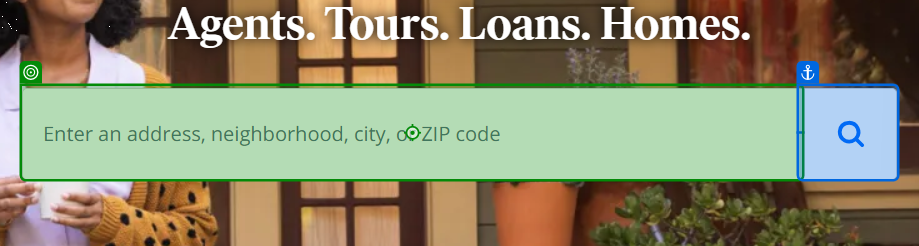
Task: It scraps real estate details from zillow.com
Workflow: Main

Step 1: type "[cityName + "[k(Enter)]"]"

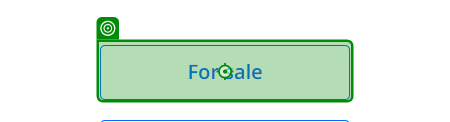
Step 2: click

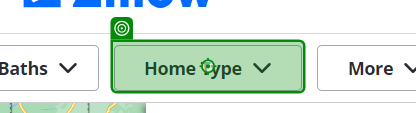
Step 3: click

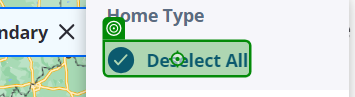
Step 4: click

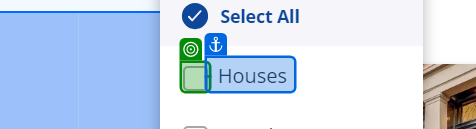
Step 5: check

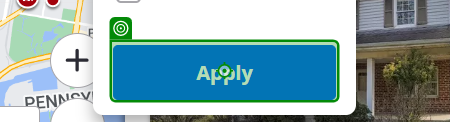
Step 6: click

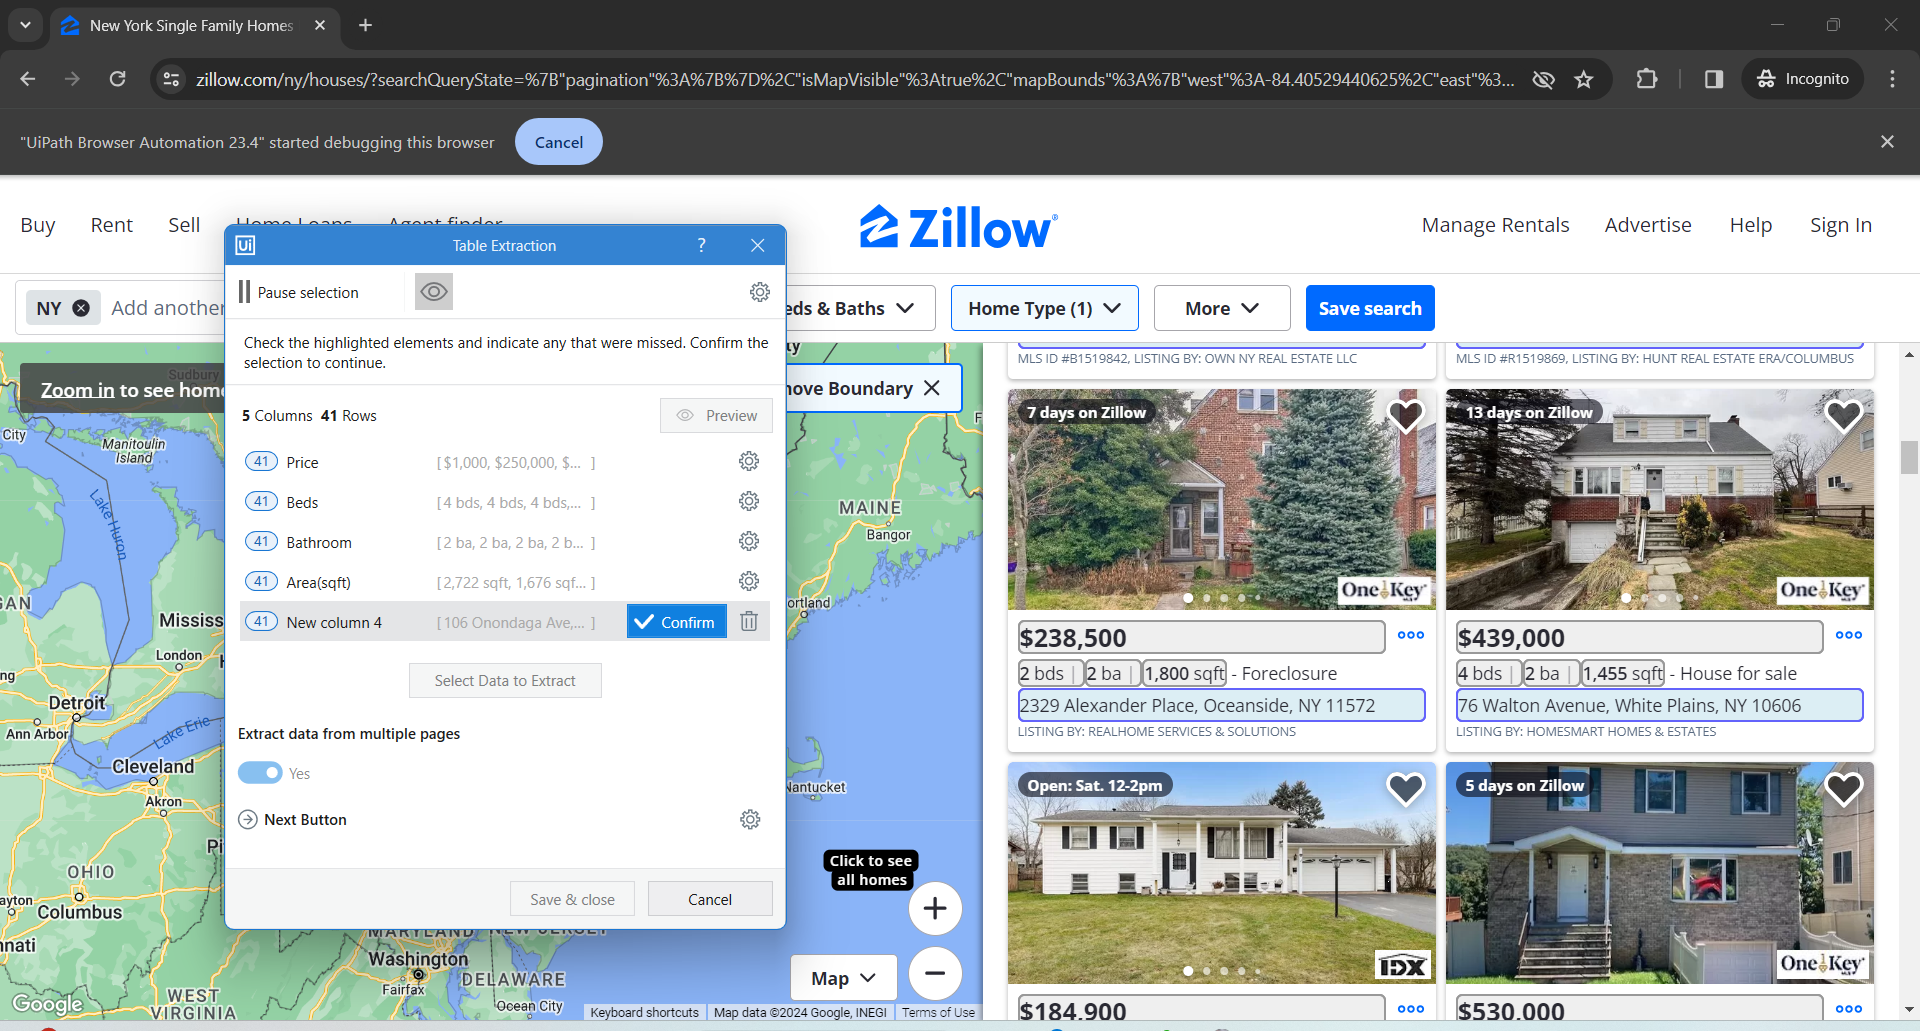
Step 7: get-text